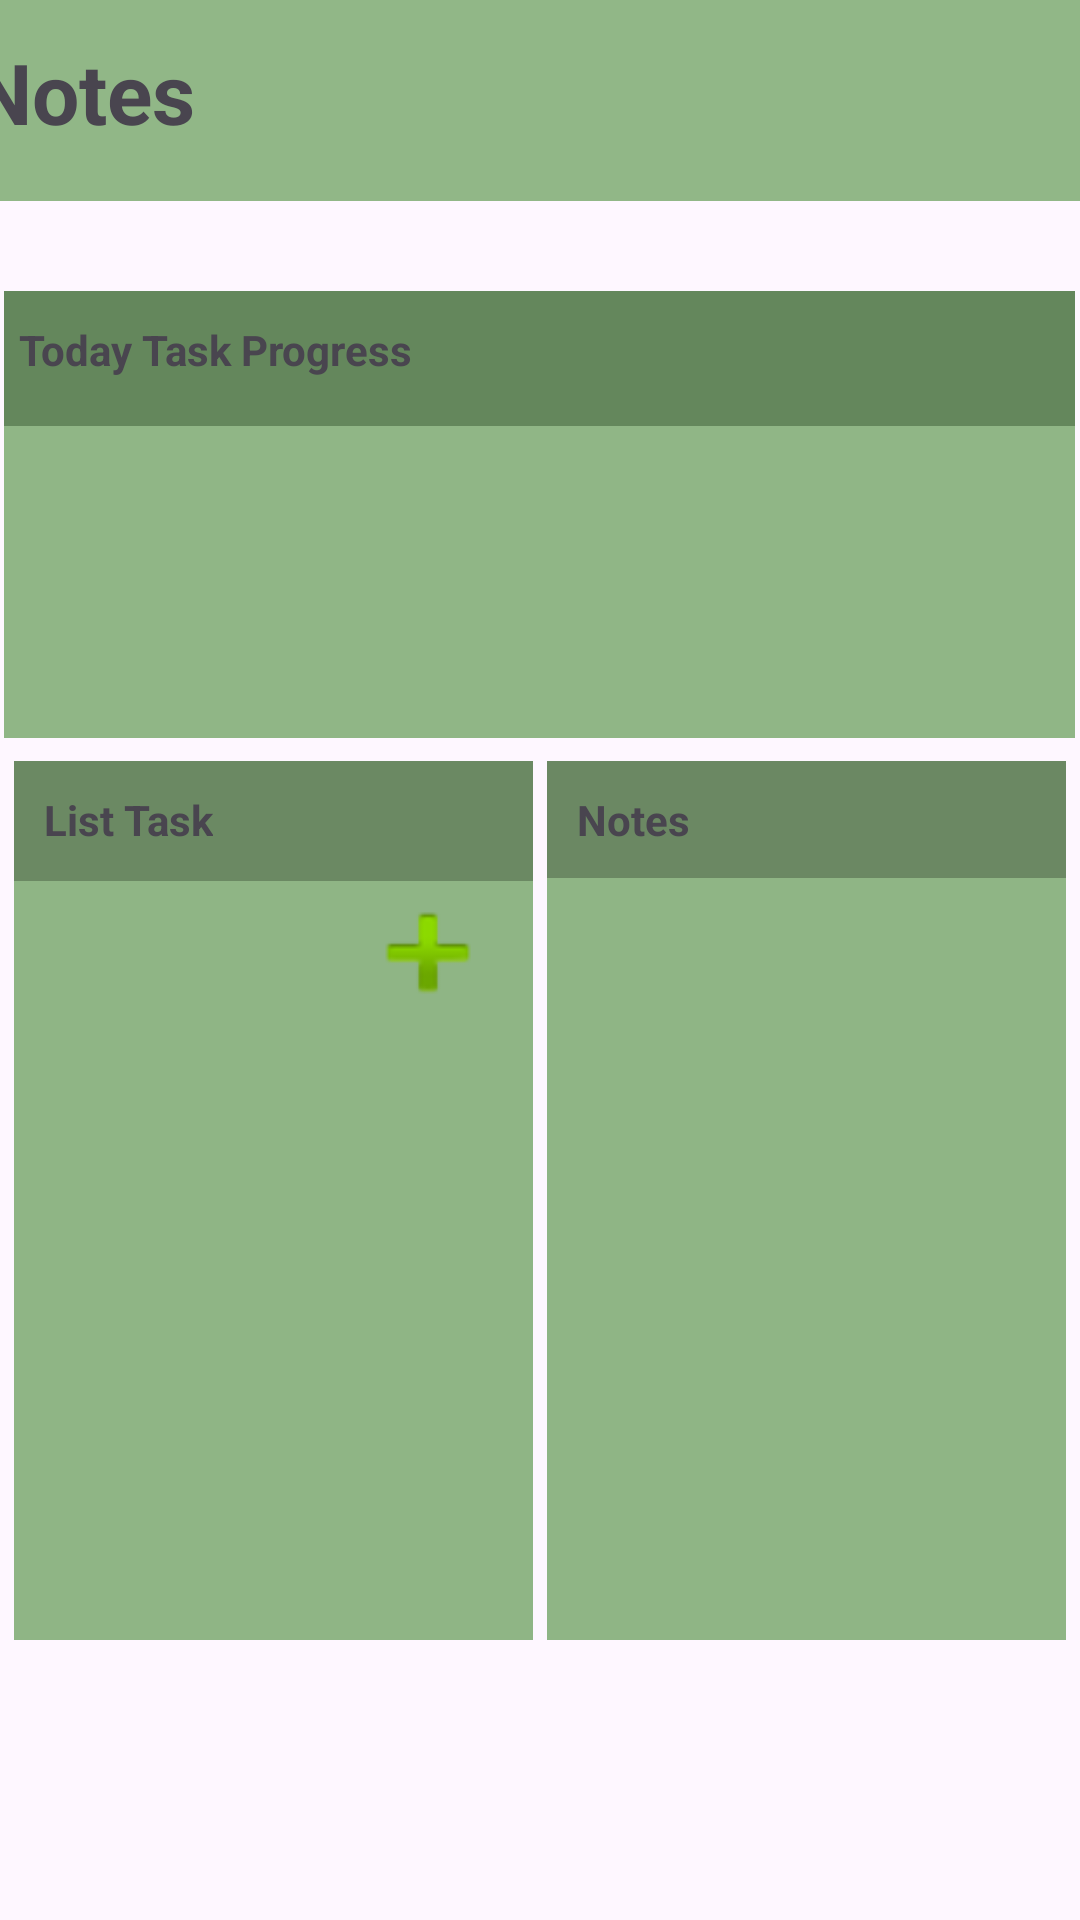

Write the Android layout XML for this screen, with the resource values it uses.
<!-- AndroidManifest.xml: application theme Theme.ToDoTide -->
<!-- res/layout/nar_activity_main.xml -->
<?xml version="1.0" encoding="utf-8"?>
<androidx.constraintlayout.widget.ConstraintLayout xmlns:android="http://schemas.android.com/apk/res/android"
    xmlns:app="http://schemas.android.com/apk/res-auto"
    xmlns:tools="http://schemas.android.com/tools"
    android:id="@+id/main"
    android:layout_width="match_parent"
    android:layout_height="match_parent"
    android:backgroundTint="#6B8863"
    tools:context=".MainActivity">

    <androidx.constraintlayout.widget.ConstraintLayout
        android:id="@+id/constraintLayout"
        android:layout_width="411dp"
        android:layout_height="67dp"
        android:background="#91B787"
        app:layout_constraintEnd_toEndOf="parent"
        app:layout_constraintStart_toStartOf="parent"
        app:layout_constraintTop_toTopOf="parent">

        <TextView
            android:id="@+id/textView"
            android:layout_width="wrap_content"
            android:layout_height="wrap_content"
            android:layout_marginStart="16dp"
            android:layout_marginTop="12dp"
            android:text="Notes"
            android:textColorLink="#0B0B0B"
            android:textSize="28sp"
            android:textStyle="bold"
            app:layout_constraintStart_toStartOf="parent"
            app:layout_constraintTop_toTopOf="parent" />
    </androidx.constraintlayout.widget.ConstraintLayout>

    <FrameLayout
        android:id="@+id/frameLayout3"
        android:layout_width="357dp"
        android:layout_height="149dp"
        android:background="#90B686"
        android:backgroundTint="#90B686"
        app:layout_constraintBottom_toBottomOf="parent"
        app:layout_constraintEnd_toEndOf="parent"
        app:layout_constraintHorizontal_bias="0.492"
        app:layout_constraintStart_toStartOf="parent"
        app:layout_constraintTop_toBottomOf="@+id/constraintLayout"
        app:layout_constraintVertical_bias="0.071">

        <LinearLayout
            android:layout_width="match_parent"
            android:layout_height="45dp"
            android:background="#E7D9D9"
            android:backgroundTint="#64875C"
            android:orientation="vertical">

            <TextView
                android:id="@+id/tvTodayTaskProgress"
                android:layout_width="134dp"
                android:layout_height="35dp"
                android:text="Today Task Progress"
                android:layout_marginLeft="5dp"
                android:layout_marginTop="10dp"
                android:textStyle="bold"/>
        </LinearLayout>
    </FrameLayout>

    <FrameLayout
        android:id="@+id/frameLayout"
        android:layout_width="173dp"
        android:layout_height="293dp"
        android:background="#8FB585"
        app:layout_constraintBottom_toBottomOf="parent"
        app:layout_constraintEnd_toEndOf="parent"
        app:layout_constraintHorizontal_bias="0.5"
        app:layout_constraintStart_toEndOf="@+id/frameLayout2"
        app:layout_constraintTop_toBottomOf="@+id/frameLayout3"
        app:layout_constraintVertical_bias="0.075">

        <LinearLayout
            android:layout_width="match_parent"
            android:layout_height="39dp"
            android:background="#6B8863"
            android:orientation="vertical">

            <TextView
                android:id="@+id/tvNotes"
                android:layout_width="wrap_content"
                android:layout_height="wrap_content"
                android:layout_marginLeft="10dp"
                android:layout_marginTop="10dp"
                android:text="Notes"
                android:textStyle="bold" />
        </LinearLayout>
    </FrameLayout>

    <FrameLayout
        android:id="@+id/frameLayout2"
        android:layout_width="173dp"
        android:layout_height="293dp"
        android:background="#8FB585"
        app:layout_constraintBottom_toBottomOf="parent"
        app:layout_constraintEnd_toStartOf="@+id/frameLayout"
        app:layout_constraintHorizontal_bias="0.5"
        app:layout_constraintStart_toStartOf="parent"
        app:layout_constraintTop_toBottomOf="@+id/frameLayout3"
        app:layout_constraintVertical_bias="0.075">


        <androidx.fragment.app.FragmentContainerView
            android:id="@+id/fragmentContainer"
            android:layout_width="match_parent"
            android:layout_height="208dp"
            android:layout_marginTop="75dp" />

        <Button
            android:id="@+id/btnAddTask"
            android:layout_width="50dp"
            android:layout_height="wrap_content"
            android:layout_gravity="end"
            android:layout_marginTop="40dp"
            android:layout_marginRight="10dp"
            android:background="@android:drawable/ic_input_add"
            android:contentDescription="Add Task" />

        <LinearLayout
            android:layout_width="match_parent"
            android:layout_height="40dp"
            android:background="#6B8963"
            android:backgroundTint="#6B8963"
            android:orientation="vertical">

            <TextView
                android:id="@+id/tvListTask"
                android:layout_width="wrap_content"
                android:layout_height="wrap_content"
                android:layout_marginLeft="10dp"
                android:layout_marginTop="10dp"
                android:text="List Task"
                android:textStyle="bold" />
        </LinearLayout>

    </FrameLayout>

</androidx.constraintlayout.widget.ConstraintLayout>
<!-- resources referenced by this layout -->
<resources>
  <style name="Theme.ToDoTide" parent="Base.Theme.ToDoTide" />
  <style name="Base.Theme.ToDoTide" parent="Theme.Material3.DayNight.NoActionBar">
          
          
      </style>
</resources>
